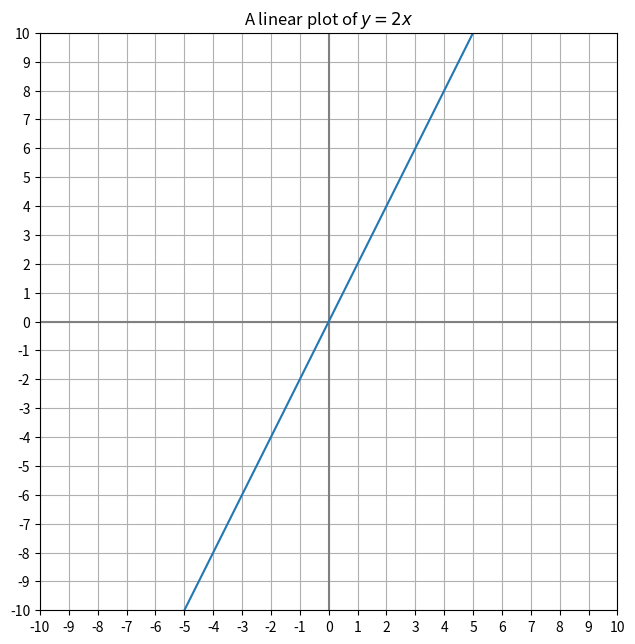

Write the Python code that produced this figure.
# So far based on 
# /matplotlib-coordinates-toward-a-python-graphing-calculator/

import matplotlib.pyplot as plt


def configure_graph_grid(grid_min, grid_max):
    """Set up a square grid axis"""
    
    # Make it square and set limits
    plt.axis('square')
    plt.axis(( grid_min, grid_max, grid_min, grid_max))

def set_ticks(axes, min_val, max_val, tick_increment=1):
    #print(type(axes))
    """Sets the granularity of the boxes.  Default is 1"""
    ticks = [x for x in range(min_val, max_val +1, tick_increment)]
    axes.set_xticks(ticks)
    axes.set_yticks(ticks)    

def plot_axes(grid_min, grid_max):
    """Plot x and y axes, x first then y"""
    plt.plot([grid_min, grid_max], [0,0] , color="gray")
    plt.plot([0,0],[grid_min, grid_max],  color="gray")
    #plt.arrow(grid_min, 0, grid_max, 0)
    plt.grid()

def linear(x, m=2, b = -1):
     """A function to plot an arbitrary point (x) on a line."""
     return m * x + b
    
x_values = [-8, 8]

y_values = [linear(x, m=2, b=0) for x in x_values]
min_val, max_val = -10, 10
fig, axes = plt.subplots(figsize=(7.5,7.5))
configure_graph_grid(min_val, max_val)
plot_axes(min_val, max_val)
set_ticks(axes, min_val, max_val, 1)
plt.plot(x_values, y_values,)
_ = plt.title("A linear plot of $y = 2x$")




